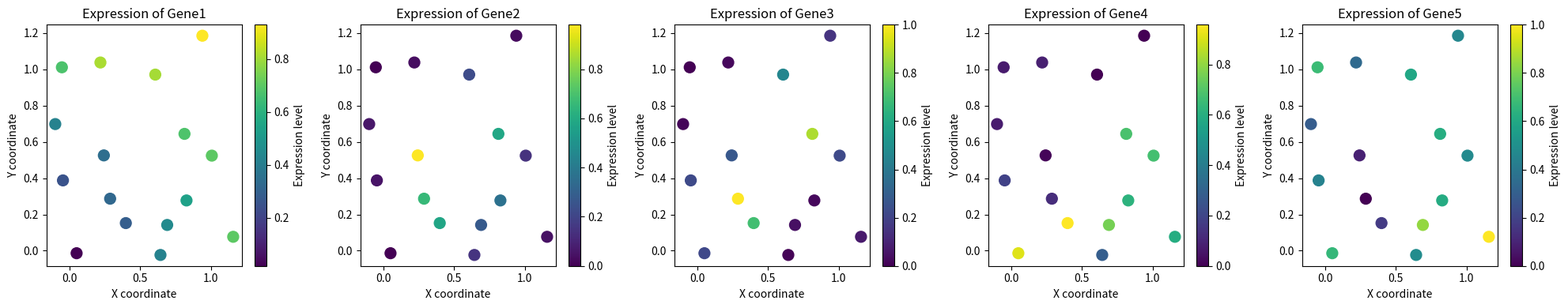

The script that saved this image:
#!/usr/bin/env python
# Script to generate synthetic spatial transcriptomics data

import numpy as np
import pandas as pd
import matplotlib.pyplot as plt

# Configuration
NUM_SPOTS = 16  # Number of spatial spots/locations
NUM_GENES = 5   # Number of genes to simulate
GRID_SIZE = 4   # Grid size for spot arrangement
RANDOM_SEED = 42  # For reproducibility

# Set random seed for reproducibility
np.random.seed(RANDOM_SEED)

def generate_spatial_grid(grid_size, noise=0.1):
    """Generate spatial coordinates in a grid pattern with some noise."""
    # Create a grid of coordinates
    x = np.linspace(0, 1, grid_size)
    y = np.linspace(0, 1, grid_size)
    xx, yy = np.meshgrid(x, y)
    
    # Reshape to get pairs of coordinates
    coords = np.vstack([xx.ravel(), yy.ravel()]).T
    
    # Add some noise to make it more realistic
    coords += np.random.normal(0, noise, coords.shape)
    
    return coords

def generate_expression_patterns(coords, num_genes=5):
    """Generate synthetic gene expression patterns based on spatial coordinates."""
    num_spots = coords.shape[0]
    expression = np.zeros((num_spots, num_genes))
    
    # Gene 1: Gradient from bottom-left to top-right (distance from origin)
    expression[:, 0] = np.sqrt(coords[:, 0]**2 + coords[:, 1]**2)
    
    # Gene 2: Central peak (Gaussian)
    center = np.array([0.5, 0.5])
    distances = np.sqrt(np.sum((coords - center)**2, axis=1))
    expression[:, 1] = np.exp(-10 * distances**2)
    
    # Gene 3: Two clusters (mixture of Gaussians)
    center1 = np.array([0.25, 0.25])
    center2 = np.array([0.75, 0.75])
    distances1 = np.sqrt(np.sum((coords - center1)**2, axis=1))
    distances2 = np.sqrt(np.sum((coords - center2)**2, axis=1))
    expression[:, 2] = 0.7 * np.exp(-15 * distances1**2) + 0.8 * np.exp(-15 * distances2**2)
    
    # Gene 4: Stripe pattern along x-axis
    expression[:, 3] = 0.5 + 0.5 * np.sin(6 * np.pi * coords[:, 0])
    
    # Gene 5: Random pattern (with spatial autocorrelation)
    from scipy.spatial.distance import pdist, squareform
    distances = squareform(pdist(coords))
    cov = np.exp(-3 * distances)  # Exponential decay covariance
    expression[:, 4] = np.random.multivariate_normal(np.zeros(num_spots), cov)
    
    # Normalize to [0,1] range per gene
    for i in range(num_genes):
        min_val = expression[:, i].min()
        max_val = expression[:, i].max()
        if max_val > min_val:  # Avoid division by zero
            expression[:, i] = (expression[:, i] - min_val) / (max_val - min_val)
    
    # Add some noise
    expression += np.random.normal(0, 0.05, expression.shape)
    expression = np.clip(expression, 0, 1)  # Clip to [0,1]
    
    return expression

def create_data_frame(coords, expression):
    """Create a pandas DataFrame with coordinates and expression data."""
    # Create DataFrame with coordinates
    df = pd.DataFrame(coords, columns=['x', 'y'])
    
    # Add gene expression columns
    for i in range(expression.shape[1]):
        df[f'Gene{i+1}'] = expression[:, i]
    
    return df

def visualize_data(df):
    """Visualize the synthetic data."""
    num_genes = len(df.columns) - 2  # Subtract x and y columns
    
    fig, axes = plt.subplots(1, num_genes, figsize=(4*num_genes, 4))
    
    for i in range(num_genes):
        gene_col = f'Gene{i+1}'
        ax = axes[i]
        scatter = ax.scatter(df['x'], df['y'], c=df[gene_col], s=100, cmap='viridis')
        ax.set_title(f'Expression of {gene_col}')
        ax.set_xlabel('X coordinate')
        ax.set_ylabel('Y coordinate')
        plt.colorbar(scatter, ax=ax, label='Expression level')
    
    plt.tight_layout()
    plt.savefig('synthetic_expression_patterns.png', dpi=300)
    plt.close()

# Generate data
coords = generate_spatial_grid(GRID_SIZE)
expression = generate_expression_patterns(coords, NUM_GENES)
df = create_data_frame(coords, expression)

# Save data
df.to_csv('synthetic_data.csv', index=False)
print(f"Created synthetic data with {NUM_SPOTS} spots and {NUM_GENES} genes")
print(f"Saved to: synthetic_data.csv")

# Visualize
visualize_data(df)
print("Visualization saved to: synthetic_expression_patterns.png")

# Show the first few rows of the data
print("\nData preview:")
print(df.head())
